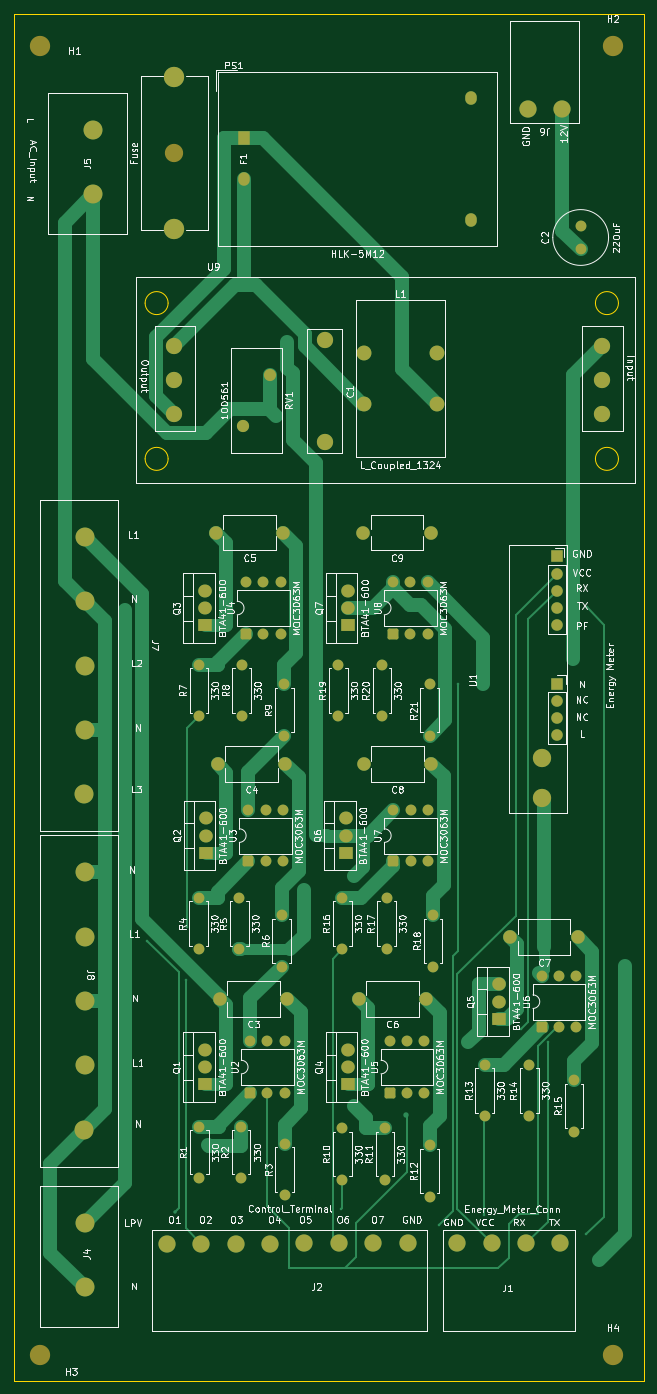
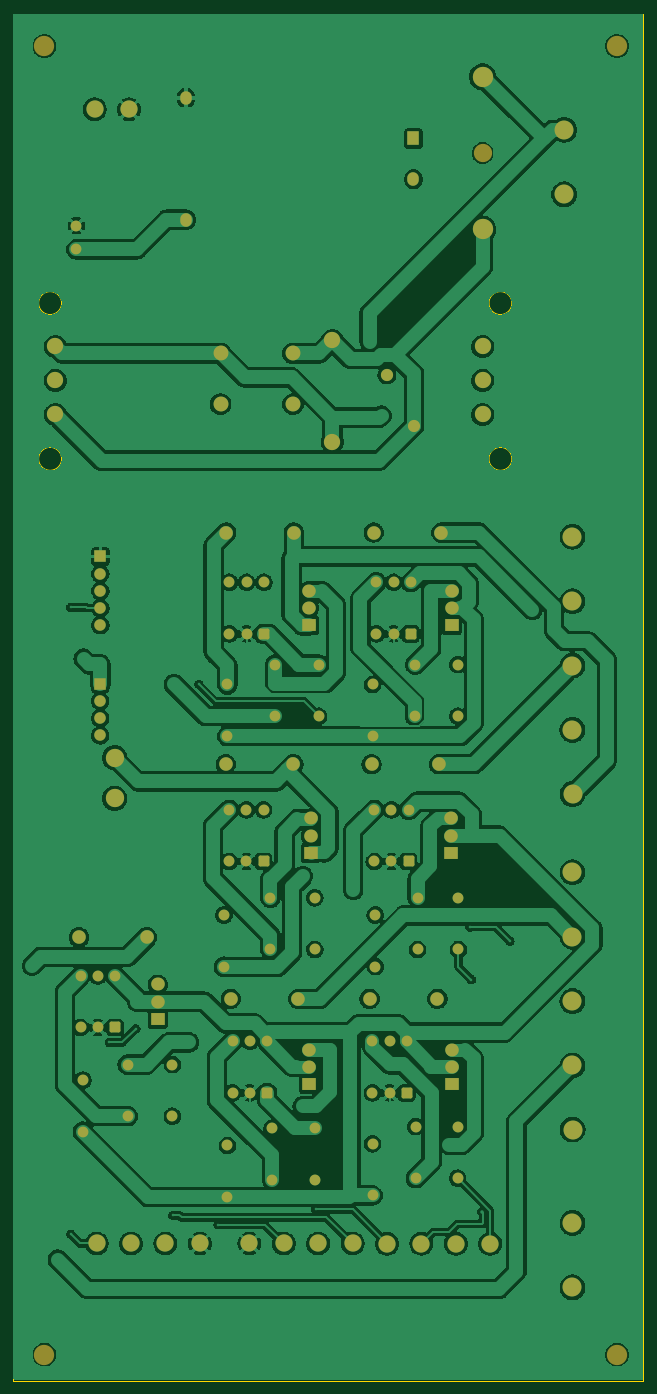
Circuit board: 9 layer files. Board 93.0 x 201.9 mm.
- bottom_copper: smart meter-B_Cu.gbr (342901 bytes)
- bottom_mask: smart meter-B_Mask.gbr (7829 bytes)
- paste: smart meter-B_Paste.gbr (454 bytes)
- bottom_silk: smart meter-B_Silkscreen.gbr (455 bytes)
- outline: smart meter-Edge_Cuts.gbr (1240 bytes)
- top_copper: smart meter-F_Cu.gbr (26656 bytes)
- top_mask: smart meter-F_Mask.gbr (7829 bytes)
- paste: smart meter-F_Paste.gbr (454 bytes)
- top_silk: smart meter-F_Silkscreen.gbr (272283 bytes)

=== bottom_copper: smart meter-B_Cu.gbr (342901 bytes, source omitted) ===
=== bottom_mask: smart meter-B_Mask.gbr (7829 bytes, source omitted) ===
=== paste: smart meter-B_Paste.gbr ===
%TF.GenerationSoftware,KiCad,Pcbnew,9.0.1*%
%TF.CreationDate,2025-08-23T12:55:39+03:00*%
%TF.ProjectId,smart meter,736d6172-7420-46d6-9574-65722e6b6963,rev?*%
%TF.SameCoordinates,Original*%
%TF.FileFunction,Paste,Bot*%
%TF.FilePolarity,Positive*%
%FSLAX46Y46*%
G04 Gerber Fmt 4.6, Leading zero omitted, Abs format (unit mm)*
G04 Created by KiCad (PCBNEW 9.0.1) date 2025-08-23 12:55:39*
%MOMM*%
%LPD*%
G01*
G04 APERTURE LIST*
G04 APERTURE END LIST*
M02*

=== bottom_silk: smart meter-B_Silkscreen.gbr ===
%TF.GenerationSoftware,KiCad,Pcbnew,9.0.1*%
%TF.CreationDate,2025-08-23T12:55:39+03:00*%
%TF.ProjectId,smart meter,736d6172-7420-46d6-9574-65722e6b6963,rev?*%
%TF.SameCoordinates,Original*%
%TF.FileFunction,Legend,Bot*%
%TF.FilePolarity,Positive*%
%FSLAX46Y46*%
G04 Gerber Fmt 4.6, Leading zero omitted, Abs format (unit mm)*
G04 Created by KiCad (PCBNEW 9.0.1) date 2025-08-23 12:55:39*
%MOMM*%
%LPD*%
G01*
G04 APERTURE LIST*
G04 APERTURE END LIST*
M02*

=== outline: smart meter-Edge_Cuts.gbr ===
%TF.GenerationSoftware,KiCad,Pcbnew,9.0.1*%
%TF.CreationDate,2025-08-23T12:55:39+03:00*%
%TF.ProjectId,smart meter,736d6172-7420-46d6-9574-65722e6b6963,rev?*%
%TF.SameCoordinates,Original*%
%TF.FileFunction,Profile,NP*%
%FSLAX46Y46*%
G04 Gerber Fmt 4.6, Leading zero omitted, Abs format (unit mm)*
G04 Created by KiCad (PCBNEW 9.0.1) date 2025-08-23 12:55:39*
%MOMM*%
%LPD*%
G01*
G04 APERTURE LIST*
%TA.AperFunction,Profile*%
%ADD10C,0.100000*%
%TD*%
G04 APERTURE END LIST*
D10*
X148365200Y-50521600D02*
X241395000Y-50521600D01*
X241395000Y-252388200D01*
X148365200Y-252388200D01*
X148365200Y-50521600D01*
%TO.C,U9*%
X171184000Y-93283000D02*
G75*
G02*
X167784000Y-93283000I-1700000J0D01*
G01*
X167784000Y-93283000D02*
G75*
G02*
X171184000Y-93283000I1700000J0D01*
G01*
X171184000Y-116283000D02*
G75*
G02*
X167784000Y-116283000I-1700000J0D01*
G01*
X167784000Y-116283000D02*
G75*
G02*
X171184000Y-116283000I1700000J0D01*
G01*
X237684000Y-93283000D02*
G75*
G02*
X234284000Y-93283000I-1700000J0D01*
G01*
X234284000Y-93283000D02*
G75*
G02*
X237684000Y-93283000I1700000J0D01*
G01*
X237684000Y-116283000D02*
G75*
G02*
X234284000Y-116283000I-1700000J0D01*
G01*
X234284000Y-116283000D02*
G75*
G02*
X237684000Y-116283000I1700000J0D01*
G01*
%TD*%
M02*

=== top_copper: smart meter-F_Cu.gbr (26656 bytes, source omitted) ===
=== top_mask: smart meter-F_Mask.gbr (7829 bytes, source omitted) ===
=== paste: smart meter-F_Paste.gbr ===
%TF.GenerationSoftware,KiCad,Pcbnew,9.0.1*%
%TF.CreationDate,2025-08-23T12:55:39+03:00*%
%TF.ProjectId,smart meter,736d6172-7420-46d6-9574-65722e6b6963,rev?*%
%TF.SameCoordinates,Original*%
%TF.FileFunction,Paste,Top*%
%TF.FilePolarity,Positive*%
%FSLAX46Y46*%
G04 Gerber Fmt 4.6, Leading zero omitted, Abs format (unit mm)*
G04 Created by KiCad (PCBNEW 9.0.1) date 2025-08-23 12:55:39*
%MOMM*%
%LPD*%
G01*
G04 APERTURE LIST*
G04 APERTURE END LIST*
M02*

=== top_silk: smart meter-F_Silkscreen.gbr (272283 bytes, source omitted) ===
